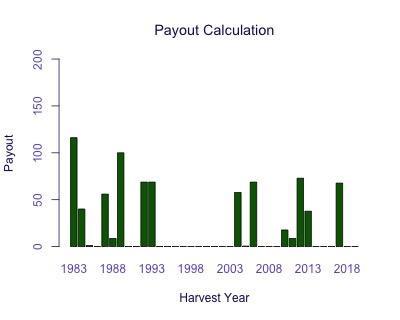

The file beside this chart, header and first rows:
Harvest Year, Payout
1983, 116.1
1984, 40.07
1985, 1.094
1986, 0
1987, 55.94
1988, 8.677
1989, 100
1990, 0
1991, 0
1992, 68.75
1993, 68.75
1994, 0
1995, 0
1996, 0
1997, 0
1998, 0
1999, 0
2000, 0
2001, 0
2002, 0
2003, 0
2004, 57.73
2005, 0.4716
2006, 68.75
2007, 0
2008, 0
2009, 0
2010, 17.71
2011, 8.637
2012, 72.88
2013, 37.68
2014, 0
2015, 0
2016, 0
2017, 67.67
2018, 0
2019, 0
